3-way image classification set "merged_data" from GitHub (lyuuuuY/diagram_classifier); label vocabulary: equation, graph, lewis structure.

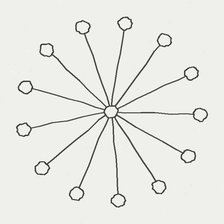
Label: graph

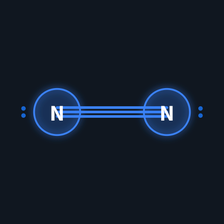
Label: lewis structure

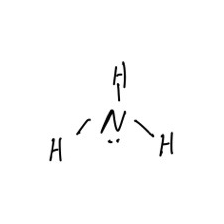
Label: lewis structure

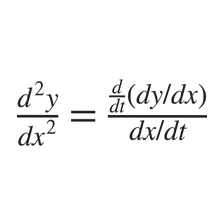
Label: equation

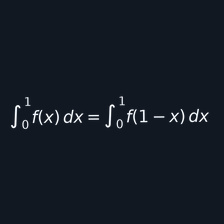
Label: equation

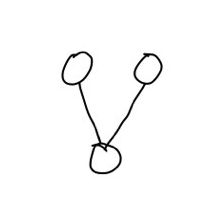
Label: graph
